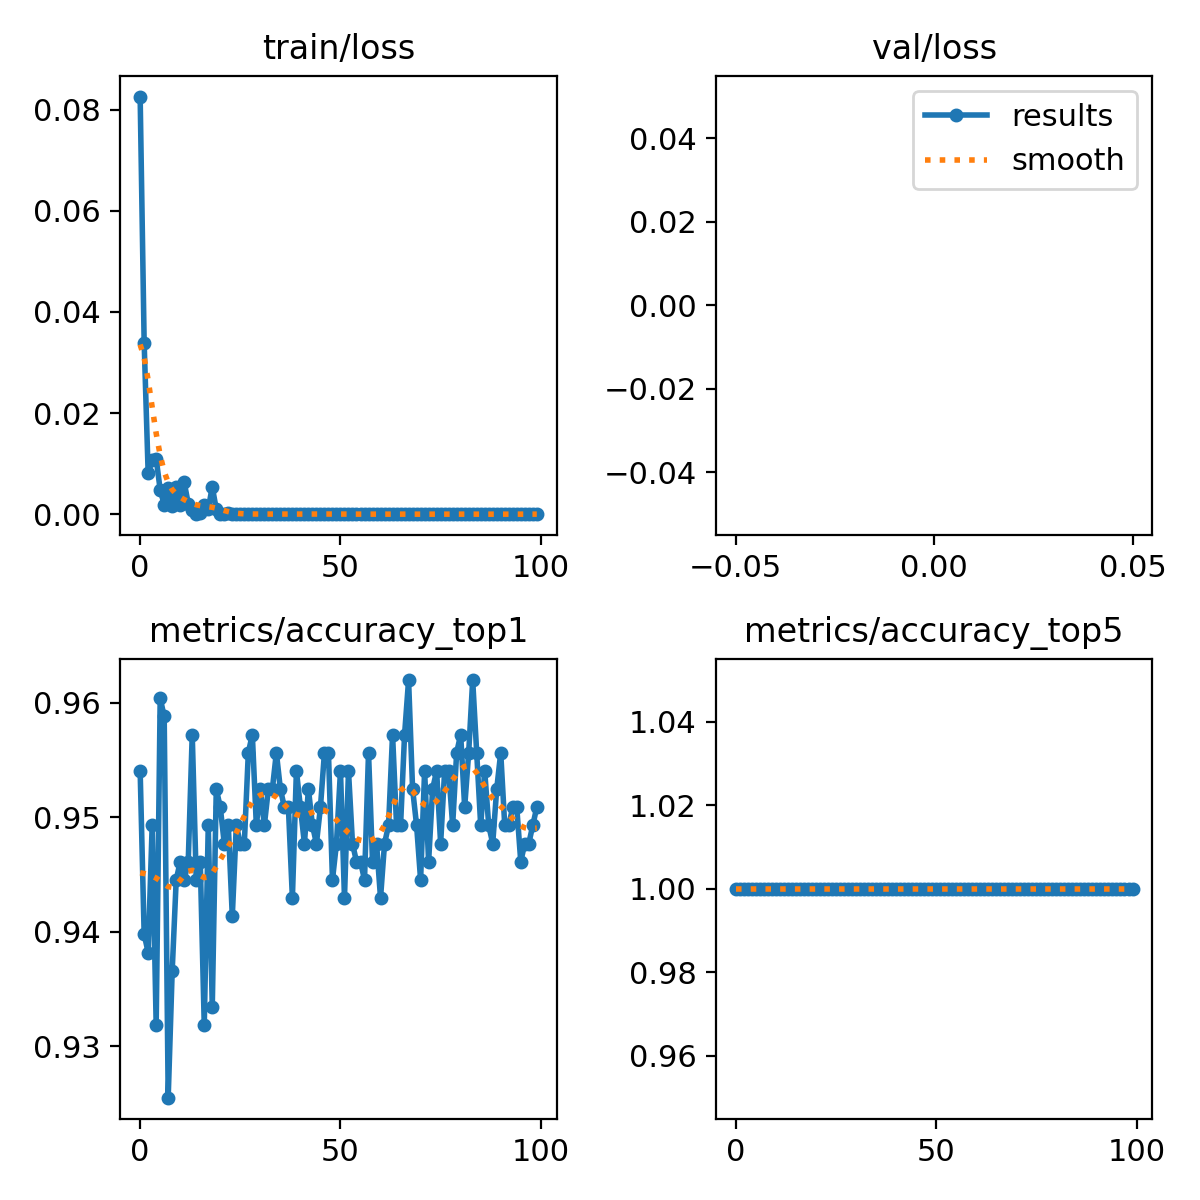

Data behind this chart, as committed beside it:
epoch, train/loss, metrics/accuracy_top1, metrics/accuracy_top5, val/loss, lr/pg0, lr/pg1, lr/pg2
0, 0.08259, 0.954, 1, nan, 0.0002354, 0.0002354, 0.0002354
1, 0.0339, 0.9398, 1, nan, 0.0004687, 0.0004687, 0.0004687
2, 0.00807, 0.9382, 1, nan, 0.0006973, 0.0006973, 0.0006973
3, 0.01066, 0.9493, 1, nan, 0.0006928, 0.0006928, 0.0006928
4, 0.01095, 0.9318, 1, nan, 0.0006928, 0.0006928, 0.0006928
5, 0.00481, 0.9604, 1, nan, 0.0006857, 0.0006857, 0.0006857
6, 0.0019, 0.9588, 1, nan, 0.0006787, 0.0006787, 0.0006787
7, 0.00527, 0.9255, 1, nan, 0.0006716, 0.0006716, 0.0006716
8, 0.00164, 0.9366, 1, nan, 0.0006645, 0.0006645, 0.0006645
9, 0.00532, 0.9445, 1, nan, 0.0006574, 0.0006574, 0.0006574
10, 0.00177, 0.9461, 1, nan, 0.0006504, 0.0006504, 0.0006504
11, 0.00627, 0.9445, 1, nan, 0.0006433, 0.0006433, 0.0006433
12, 0.00211, 0.9461, 1, nan, 0.0006362, 0.0006362, 0.0006362
13, 0.00086, 0.9572, 1, nan, 0.0006292, 0.0006292, 0.0006292
14, 0.00013, 0.9445, 1, nan, 0.0006221, 0.0006221, 0.0006221
15, 0.00022, 0.9461, 1, nan, 0.000615, 0.000615, 0.000615
16, 0.00186, 0.9318, 1, nan, 0.000608, 0.000608, 0.000608
17, 0.00102, 0.9493, 1, nan, 0.0006009, 0.0006009, 0.0006009
18, 0.00542, 0.9334, 1, nan, 0.0005938, 0.0005938, 0.0005938
19, 0.00097, 0.9525, 1, nan, 0.0005868, 0.0005868, 0.0005868
20, 8e-05, 0.9509, 1, nan, 0.0005797, 0.0005797, 0.0005797
21, 6e-05, 0.9477, 1, nan, 0.0005726, 0.0005726, 0.0005726
22, 0.00018, 0.9493, 1, nan, 0.0005656, 0.0005656, 0.0005656
23, 8e-05, 0.9414, 1, nan, 0.0005585, 0.0005585, 0.0005585
24, 2e-05, 0.9493, 1, nan, 0.0005514, 0.0005514, 0.0005514
25, 3e-05, 0.9477, 1, nan, 0.0005443, 0.0005443, 0.0005443
26, 2e-05, 0.9477, 1, nan, 0.0005373, 0.0005373, 0.0005373
27, 1e-05, 0.9556, 1, nan, 0.0005302, 0.0005302, 0.0005302
28, 2e-05, 0.9572, 1, nan, 0.0005232, 0.0005232, 0.0005232
29, 2e-05, 0.9493, 1, nan, 0.0005161, 0.0005161, 0.0005161
30, 6e-05, 0.9525, 1, nan, 0.000509, 0.000509, 0.000509
31, 1e-05, 0.9493, 1, nan, 0.0005019, 0.0005019, 0.0005019
32, 2e-05, 0.9525, 1, nan, 0.0004949, 0.0004949, 0.0004949
33, 4e-05, 0.9525, 1, nan, 0.0004878, 0.0004878, 0.0004878
34, 1e-05, 0.9556, 1, nan, 0.0004807, 0.0004807, 0.0004807
35, 2e-05, 0.9525, 1, nan, 0.0004737, 0.0004737, 0.0004737
36, 1e-05, 0.9509, 1, nan, 0.0004666, 0.0004666, 0.0004666
37, 1e-05, 0.9509, 1, nan, 0.0004595, 0.0004595, 0.0004595
38, 1e-05, 0.9429, 1, nan, 0.0004525, 0.0004525, 0.0004525
39, 7e-05, 0.954, 1, nan, 0.0004454, 0.0004454, 0.0004454
40, 1e-05, 0.9509, 1, nan, 0.0004383, 0.0004383, 0.0004383
41, 1e-05, 0.9477, 1, nan, 0.0004313, 0.0004313, 0.0004313
42, 1e-05, 0.9525, 1, nan, 0.0004242, 0.0004242, 0.0004242
43, 1e-05, 0.9493, 1, nan, 0.0004171, 0.0004171, 0.0004171
44, 3e-05, 0.9477, 1, nan, 0.0004101, 0.0004101, 0.0004101
45, 1e-05, 0.9509, 1, nan, 0.000403, 0.000403, 0.000403
46, 0.0001, 0.9556, 1, nan, 0.0003959, 0.0003959, 0.0003959
47, 3e-05, 0.9556, 1, nan, 0.0003888, 0.0003888, 0.0003888
48, 1e-05, 0.9445, 1, nan, 0.0003818, 0.0003818, 0.0003818
49, 2e-05, 0.9477, 1, nan, 0.0003747, 0.0003747, 0.0003747
50, 1e-05, 0.954, 1, nan, 0.0003676, 0.0003676, 0.0003676
51, 2e-05, 0.9429, 1, nan, 0.0003606, 0.0003606, 0.0003606
52, 2e-05, 0.954, 1, nan, 0.0003535, 0.0003535, 0.0003535
53, 1e-05, 0.9477, 1, nan, 0.0003464, 0.0003464, 0.0003464
54, 1e-05, 0.9461, 1, nan, 0.0003394, 0.0003394, 0.0003394
55, 0, 0.9461, 1, nan, 0.0003323, 0.0003323, 0.0003323
56, 0, 0.9445, 1, nan, 0.0003252, 0.0003252, 0.0003252
57, 2e-05, 0.9556, 1, nan, 0.0003182, 0.0003182, 0.0003182
58, 0, 0.9461, 1, nan, 0.0003111, 0.0003111, 0.0003111
59, 0, 0.9477, 1, nan, 0.000304, 0.000304, 0.000304
... 40 more rows
